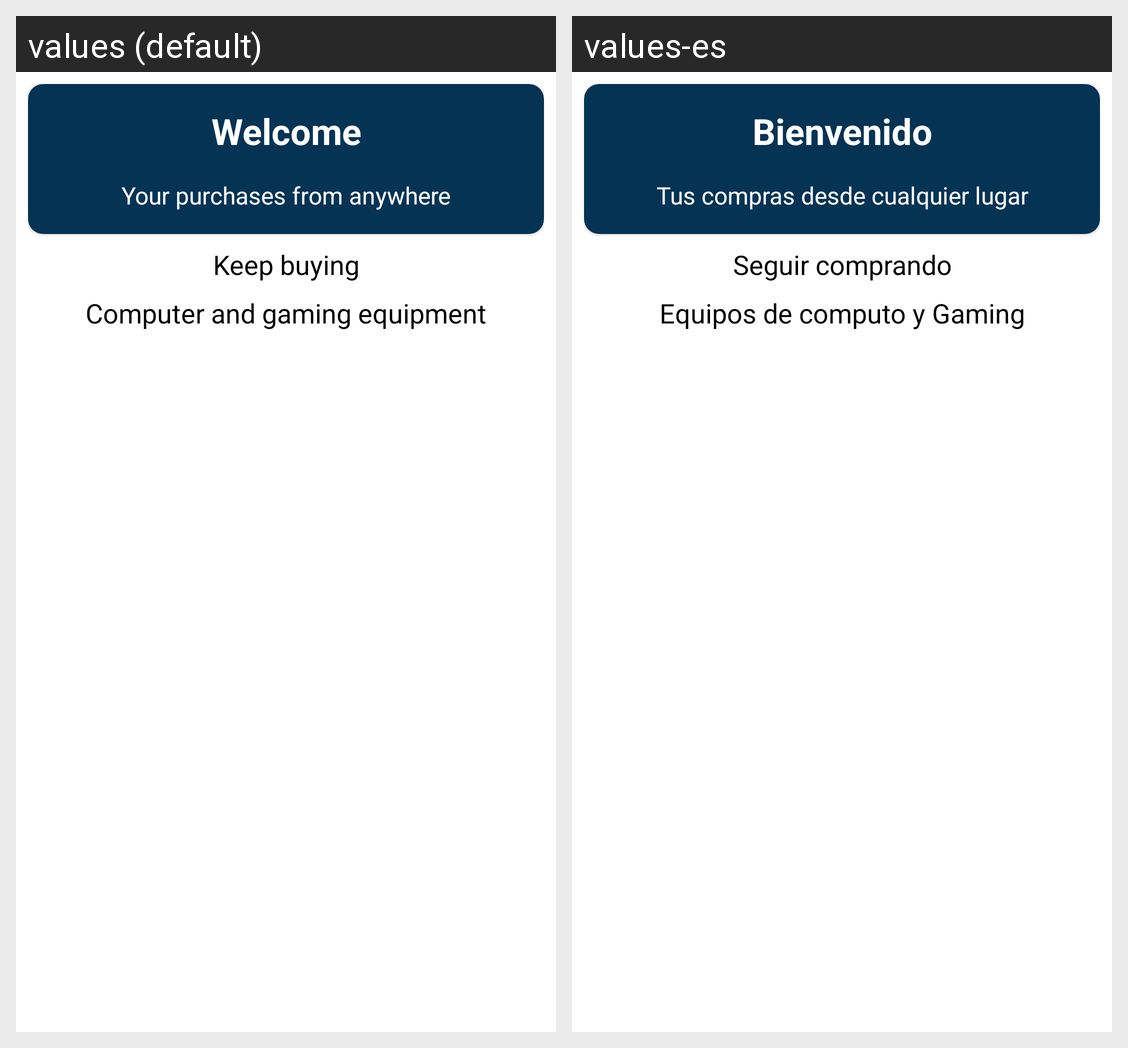

This grid shows one Android layout under two languages. Give, for every string resource on the screen, its name, the default text and each shown locale's text.
Android screen res/layout/fragment_home.xml rendered under 2 locales, left to right: values (default), values-es. Device: Nexus 5 (rendered at 1080×1920; each locale shown at half size, 540×960, under a caption strip naming it); theme Theme.Tu_Carrito_A.
Strings drawn on this screen, with the default value and each locale's value (text and hints the layout hard-codes, and strings that could not be matched under every locale, appear in the picture but are not listed):

welcome
  values: Welcome
  values-es: Bienvenido

welcomedesc
  values: Your purchases from anywhere
  values-es: Tus compras desde cualquier lugar

collectibles
  values: Keep buying
  values-es: Seguir comprando

section_one
  values: Computer and gaming equipment
  values-es: Equipos de computo y Gaming
